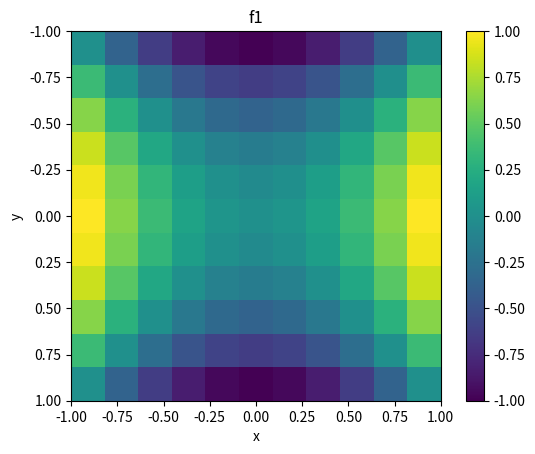
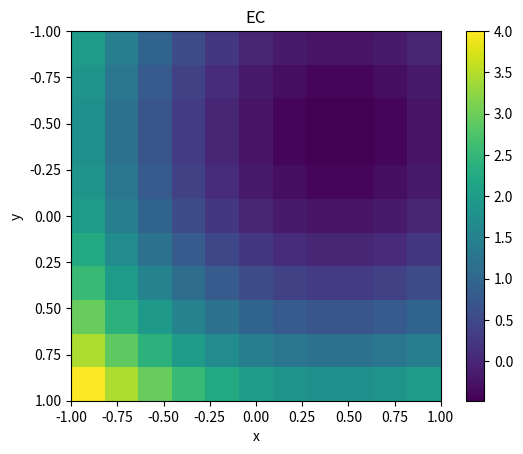
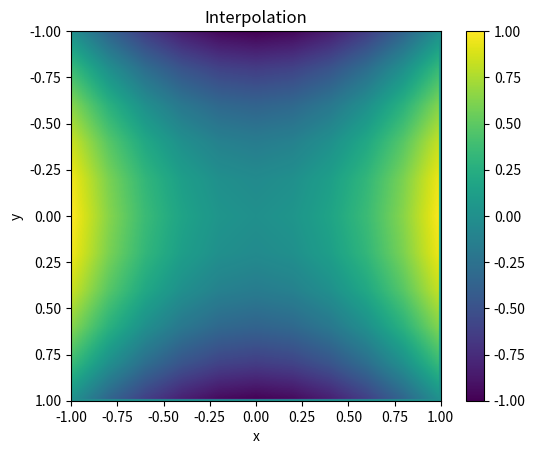
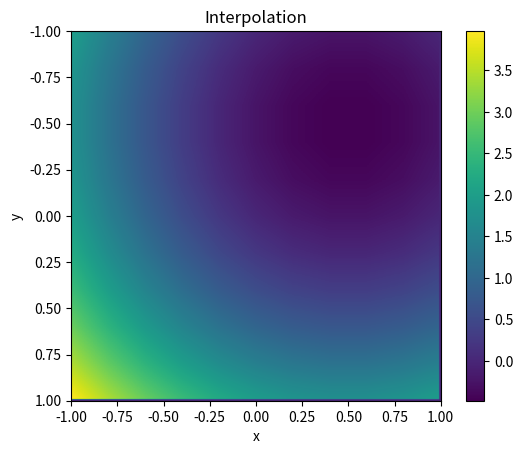

The matplotlib source for these figures, in order:
#!/usr/bin/env python3
# -*- coding: utf-8 -*-
"""
[redacted]
"""
import numpy as np
import matplotlib.pyplot as plt

def f1(x,y):
    return (x**2)-(y**2)
def EC(x,y):
    return x**2-x+y**2+y

def sample(x, y, f):
    #print(my_ary)
    my_ary = np.zeros(shape=(len(x),len(y)))
    for i in range(len(x)):
        for j in range(len(y)):
            my_ary[j][i] = f(x[i],y[j])
    
    #print(my_ary)
    plt.figure()
    plt.xlabel("x")
    plt.ylabel("y")
    plt.title(f.__name__)
    plt.imshow(my_ary,  extent=([-1,1,1,-1]))
    plt.colorbar()
    #plt.figure()
    #plt.imshow(my_ary, interpolation = 'bilinear')
    return my_ary
 
def bilinear2D(xsamp,ysamp,xdata,ydata,zdata):
    new_array = np.zeros(shape = (len(ysamp),len(xsamp)))
    k = 0
    l = 0
    for i in range(len(xsamp)-1):
        l=0
        for j in range(len(ysamp)-1):
            if(xsamp[i] > xdata[k+1]):
                k+=1
            if(ysamp[j] > ydata[l+1]):
                l+=1

            y1 = zdata[k][l]
            y2 = zdata[k+1][l]
            y3 = zdata[k+1][l+1]
            y4 = zdata[k][l+1]
            
            t = (xsamp[i] - xdata[k])/(xdata[k+1]-xdata[k])
            u = (ysamp[j] - ydata[l])/(ydata[l+1]-ydata[l])
            new_array[i,j] = (1-t)*(1-u)*y1 + t*(1-u)*y2 + t*y3*u + (1-t)*u*y4
            
            
    plt.figure()
    plt.xlabel("x")
    plt.ylabel("y")
    plt.title('Interpolation')
    plt.imshow(new_array, extent=([-1,1,1,-1]))   
    plt.colorbar()         

def main():
    
    #Part A
    xdata = np.arange(-1,1.01,0.2)
    ydata = np.arange(-1,1.01,0.2)
    
    #my_ary = np.zeros(shape=(len(xdata),len(ydata)))
    A = sample(xdata, ydata, f1)
    EC_A = sample(xdata, ydata, EC)
    #Part B
    x_sample = np.arange(-1,1.000001,0.01)
    y_sample = np.arange(-1,1.000001,0.01)
    bilinear2D(x_sample,y_sample,xdata,ydata,A)
    bilinear2D(x_sample,y_sample,xdata,ydata,EC_A)
    
    

main()
